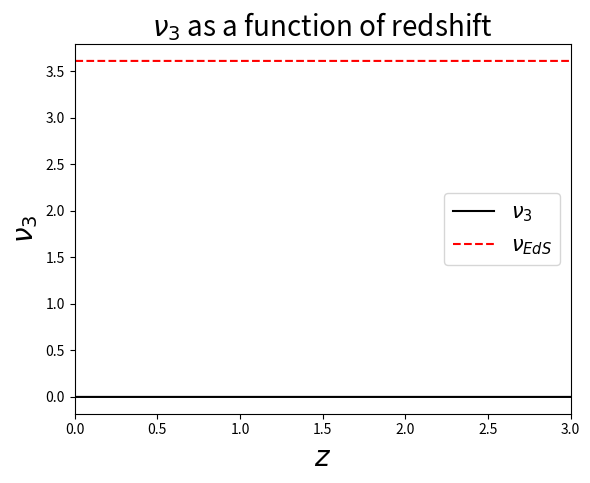
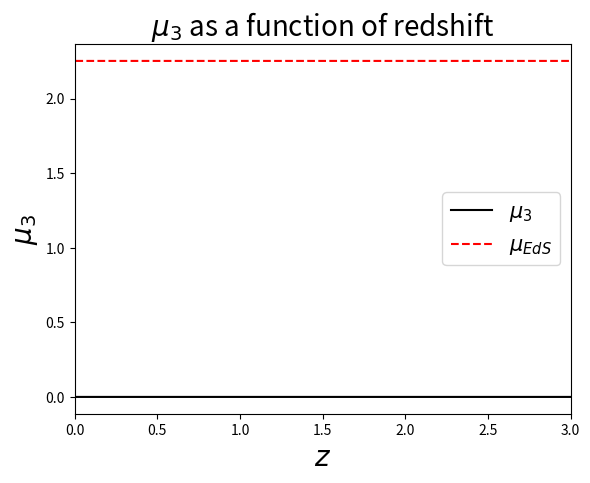

Source code (Python) for these figures, in order:
import math
import numpy as np
import scipy as s
import scipy.integrate as q
import matplotlib.pyplot as plt
#Constants
H0 = 2.19507453e-18 #using 67.74
Wm = 0.279
Wq = 1 - Wm
w = -1

#Basic Functions
def H(a):
    return H0*np.sqrt(Wm*a**(-3) + Wq*a**(-3*(1+w)))

def dH(a):
    return (H0**2/(2*H(a)))*(-3*Wm*a**(-4) - 3*(1 + w)*Wq*a**(-3*w -4))

def Dplus(a):
    def integrand(x):
        return (x*H(x))**(-3)
    [y,err] = q.quad(integrand,0,a)
    return 2.5*H0**2*Wm*H(a)*y

def fplus(a):
    h = H(a)
    dh = dH(a)
    d = Dplus(a)
    return (a/d)*((dh*d/h) + 2.5*H0**2*Wm/(h**2*a**3))

def fminus(a):
    return dH(a)*a/H(a)

#Primary Functions
#Code to call values of n = 2
def z2(y,a):
    fp = fplus(a)
    fm = fminus(a)
    return [fp/a*(2 + y[1] - 2*y[0]) , fp/a*((2/3) + (fm*fp**(-2))*(y[1] - y[0]) - y[1])]

def y2(x):
    a = np.linspace(a0,x,N)
    sol = q.odeint(z2,y20,a)
    return [sol[-1,0], sol[-1,1]]

#Let y = [nu,mu], z = dy/dt
#This is code for n = 3
def z3(y,a):
    [nu2,mu2] = y2(a)
    fp = fplus(a)
    fm = fminus(a)
    return [fp/a*(y[1] - 3*y[0] + 3*(nu2 + mu2)), fp/a*(-2*y[1] + (fm*fp**(-2))*(y[1] - y[0]) + 2*mu2)]

#Main Code
#Initial conditions - Using EdS values
y20 = [34/21,26/21]
y30 = [682/189, 142/63]

#Integration
a0 = 0.01
N = 10000
a = np.linspace(a0,1,N)
soln = q.odeint(z3,y30,a)

nuads = []
muads = []
for i in range(0,N):
    nuads.append(y30[0])
    muads.append(y30[1])

#Plotting
plt.figure(1)
plt.subplot(111)
plt.plot((1-a)/a,soln[:,0], 'k', label = r'$\nu_3$')
plt.plot((1-a)/a, nuads, '--r', label = r'$\nu_{EdS}$')
plt.title(r'$\nu_3$ as a function of redshift', fontsize=20)
plt.xlabel(r'$z$', fontsize=20)
plt.ylabel(r'$\nu_3$', fontsize=20)
plt.legend(fontsize=15)
plt.xlim([0,3])

plt.figure(2)
plt.subplot(111)
plt.plot((1-a)/a,soln[:,1], 'k', label=r'$\mu_3$')
plt.plot((1-a)/a, muads, '--r', label=r'$\mu_{EdS}$')
plt.title(r'$\mu_3$ as a function of redshift', fontsize=20)
plt.xlabel(r'$z$', fontsize=20)
plt.ylabel(r'$\mu_3$', fontsize=20)
plt.legend(fontsize=15)
plt.xlim([0,3])

plt.show()
